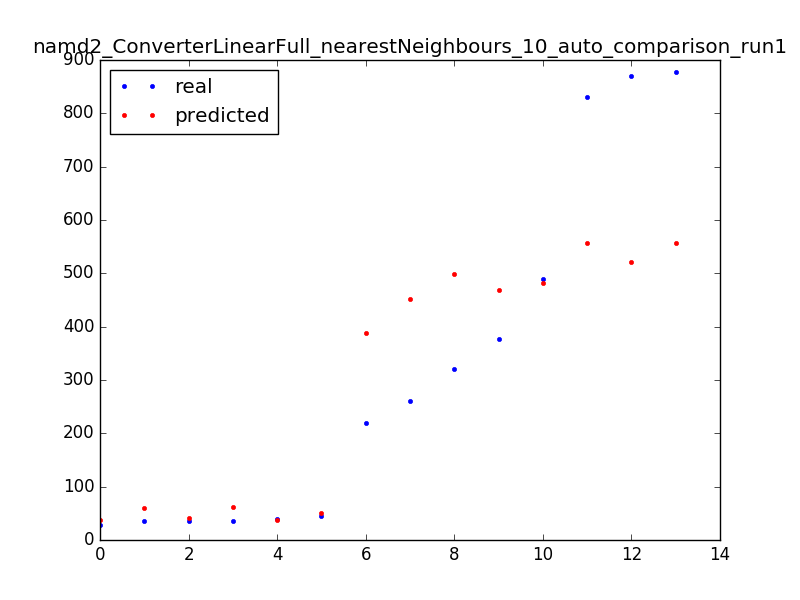

The data file committed next to this chart (first rows):
40.0, 38.4
870.0, 520.9
35.0, 60.0
45.0, 50.7
29.0, 38.4
220.0, 387.8
261.0, 451.6
321.0, 499.4
35.0, 42.1
877.0, 557.3
36.0, 62.4
831.0, 557.3
490.0, 481.3
376.0, 468.2
